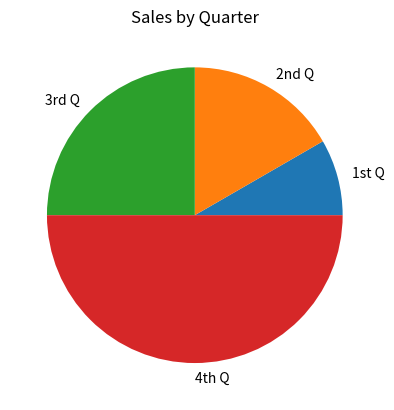

This chart was generated by the following Python code:
"""
This program demonstrates how to create graphs for data analysis.
"""

import matplotlib.pyplot as plt


def main():
    # Create a list of sales amount
    sales = [100,200,300,600]

    # Create a list of labels for the slices
    slice_labels = ['1st Q','2nd Q','3rd Q','4th Q']

    # Create a pie chart from the values that we have above
    plt.pie(sales, labels=slice_labels)

    # Add title
    plt.title('Sales by Quarter')

    # display the line graph
    plt.show()


# start the program
main()
